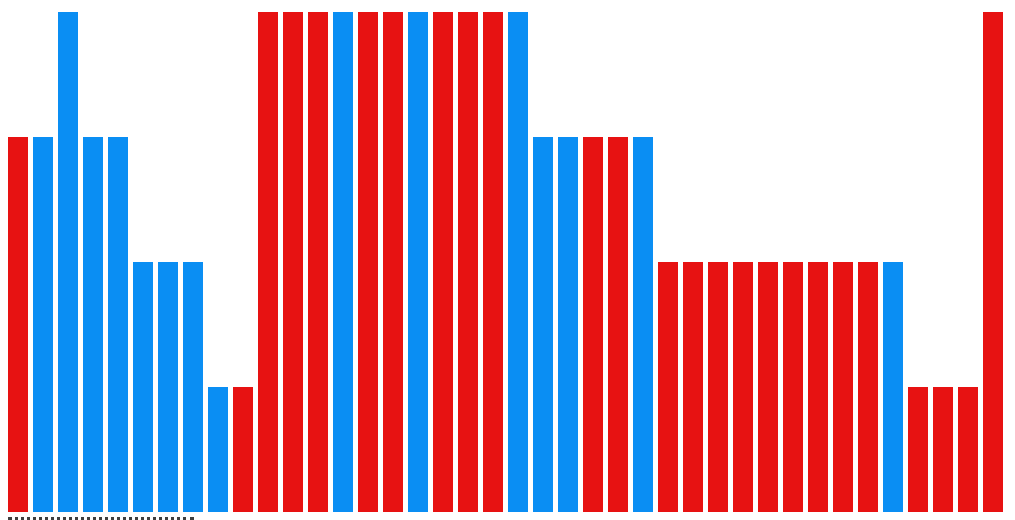
D3 v3 page, settled after 480 driven frames (8 s of simulated time); the page loaded 1 data file(s).


		function sound(){
			var audio = document.getElementById('audio');
			audio.play();
		}
	

    var _gaq = _gaq || [];
    _gaq.push(['_setAccount', 'UA-44807543-1']);
    _gaq.push(['_trackPageview']);

    (function() {
        var ga = document.createElement('script');
        ga.type = 'text/javascript';
        ga.async = true;
        ga.src = ('https:' == document.location.protocol ? 'https://ssl' : 'http://www') + '.google-analytics.com/ga.js';
        var s = document.getElementsByTagName('script')[0];
        s.parentNode.insertBefore(ga, s);
    })();
    

    window.jQuery || document.write('<script src="js/vendor/jquery-1.10.2.min.js"><\/script>')
    
// ── difData.js

// GLOBALS
var w = 300,h = 600;
var padding = 2;
var nodes = [];
var force, node, data, maxVal;
var brake = 0.2;
var radius = d3.scale.sqrt().range([10, 20]);
var columnWidth=20;
var columnHeightScale;
var colHeight = 20;

var fill = d3.scale.ordinal().range(["#e71212","#0a8ef3"]);

var svg = d3.select("#chart").append("svg")
	.attr("id", "svg")
	.attr("width", w)
	.attr("height", h);

var nodeGroup = svg.append("g");

var tooltip = d3.select("#chart")
 	.append("div")
	.attr("class", "tooltip")
	.attr("id", "tooltip");

var comma = d3.format(",.0f");


function start() {

		node.transition()
			.duration(2500);

}

function display(data) {
	
	maxVal = d3.max(data, function(d) { return parseInt(d.doctVisits); });
	console.log(maxVal);
	columnHeightScale = d3.scale.linear().domain([0,maxVal]).range([0,500]);

	data.forEach(function(d, i) {
		var node = {
				doctVisits: d.doctVisits,
				age: d.age,
				gender: d.gender
      };
			
      nodes.push(node)
	});

	
	console.log(nodes);
		
	createColumn(nodes);
	d3.select("svg").attr("width", function(){
		return nodes.length*(columnWidth+5);
	})
	
}


function createColumn(nodes){

	nodeGroup.selectAll("rect").data(nodes)
			.enter().append("rect")
					.attr("x", function(data,i){
						return (columnWidth+5)*i;
					})
					.attr("width", columnWidth)
					.attr("height",function(d){
						return columnHeightScale(d.doctVisits);
					})
					.style("fill", function(d) { return fill(d.gender); })
					.attr("y",function(d){
						return h-columnHeightScale(d.doctVisits);
					})
					.attr("age", function(d) { return d.age; })
					.attr("gender", function(d) { 
						var gender;
						if (d.gender==1){
							return "male";
						}
						else{
							return "female";
						}							
					})
					.attr("doctVisits", function(d) { return d.doctVisits; })
					.on("mouseover", mouseover)
					.on("mouseout", mouseout);

}


function mouseover(d, i) {
	// tooltip popup
	var mosie = d3.select(this);
	var age = mosie.attr("age");
	var doctorVisits = d.doctVisits;
	var gender=d.gender;
	var offset = $("svg").offset();
	var height = d.height;
	var width = d.width;

	
	// *******************************************
	

	
	var infoBox = "<p> Age: <b>" + age + "</b> "+"</p>" 	
	
	 							+ "<p> Doctor Visits: <b>" + doctorVisits + "</b></p>"
								+ "<p> Gender: <b>" + gender + "</b></p>";
	
	
	mosie.classed("active", true);
	d3.select(".tooltip")
  	.style("right", (parseInt(d3.select(this).attr("x") +width) + offset.left) + "px")
    .style("top", (parseInt(d3.select(this).attr("y") +height) + offset.top) + "px")
		.html(infoBox)
			.style("display","block");

		
}
	
function mouseout() {
	// no more tooltips
		var mosie = d3.select(this);

		mosie.classed("active", false);

		d3.select(".tooltip")
			.style("display", "none");
		}
		
$(document).ready(function() {
		d3.selectAll(".switch").on("click", function(d) {
      var id = d3.select(this).attr("id");
      return transition(id);
    });
	
	
    return d3.csv("data.csv", display);

});



### data: data.csv
age, gender, doctVisits
32, 2, 3
40, 1, 3
31, 1, 4
49, 1, 3
80, 1, 3
33, 1, 2
22, 1, 2
59, 1, 2
24, 1, 1
52, 2, 1
61, 2, 4
64, 2, 4
59, 2, 4
60, 1, 4
35, 2, 4
41, 2, 4
50, 1, 4
54, 2, 4
62, 2, 4
69, 2, 4
77, 1, 4
17, 1, 3
57, 1, 3
53, 2, 3
74, 2, 3
26, 1, 3
76, 2, 2
74, 2, 2
47, 2, 2
50, 2, 2
37, 2, 2
57, 2, 2
79, 2, 2
51, 2, 2
38, 2, 2
54, 1, 2
30, 2, 1
54, 2, 1
53, 2, 1
74, 2, 4
38, 2, 3
62, 2, 3
60, 1, 2
27, 1, 2
75, 2, 0
80, 1, 0
70, 2, 0
22, 2, 0
84, 2, 0
81, 1, 0
72, 2, 0
31, 2, 0
49, 2, 0
86, 1, 0
61, 1, 0
17, 1, 0
66, 2, 0
81, 2, 0
79, 2, 0
58, 1, 0
... 40 more rows